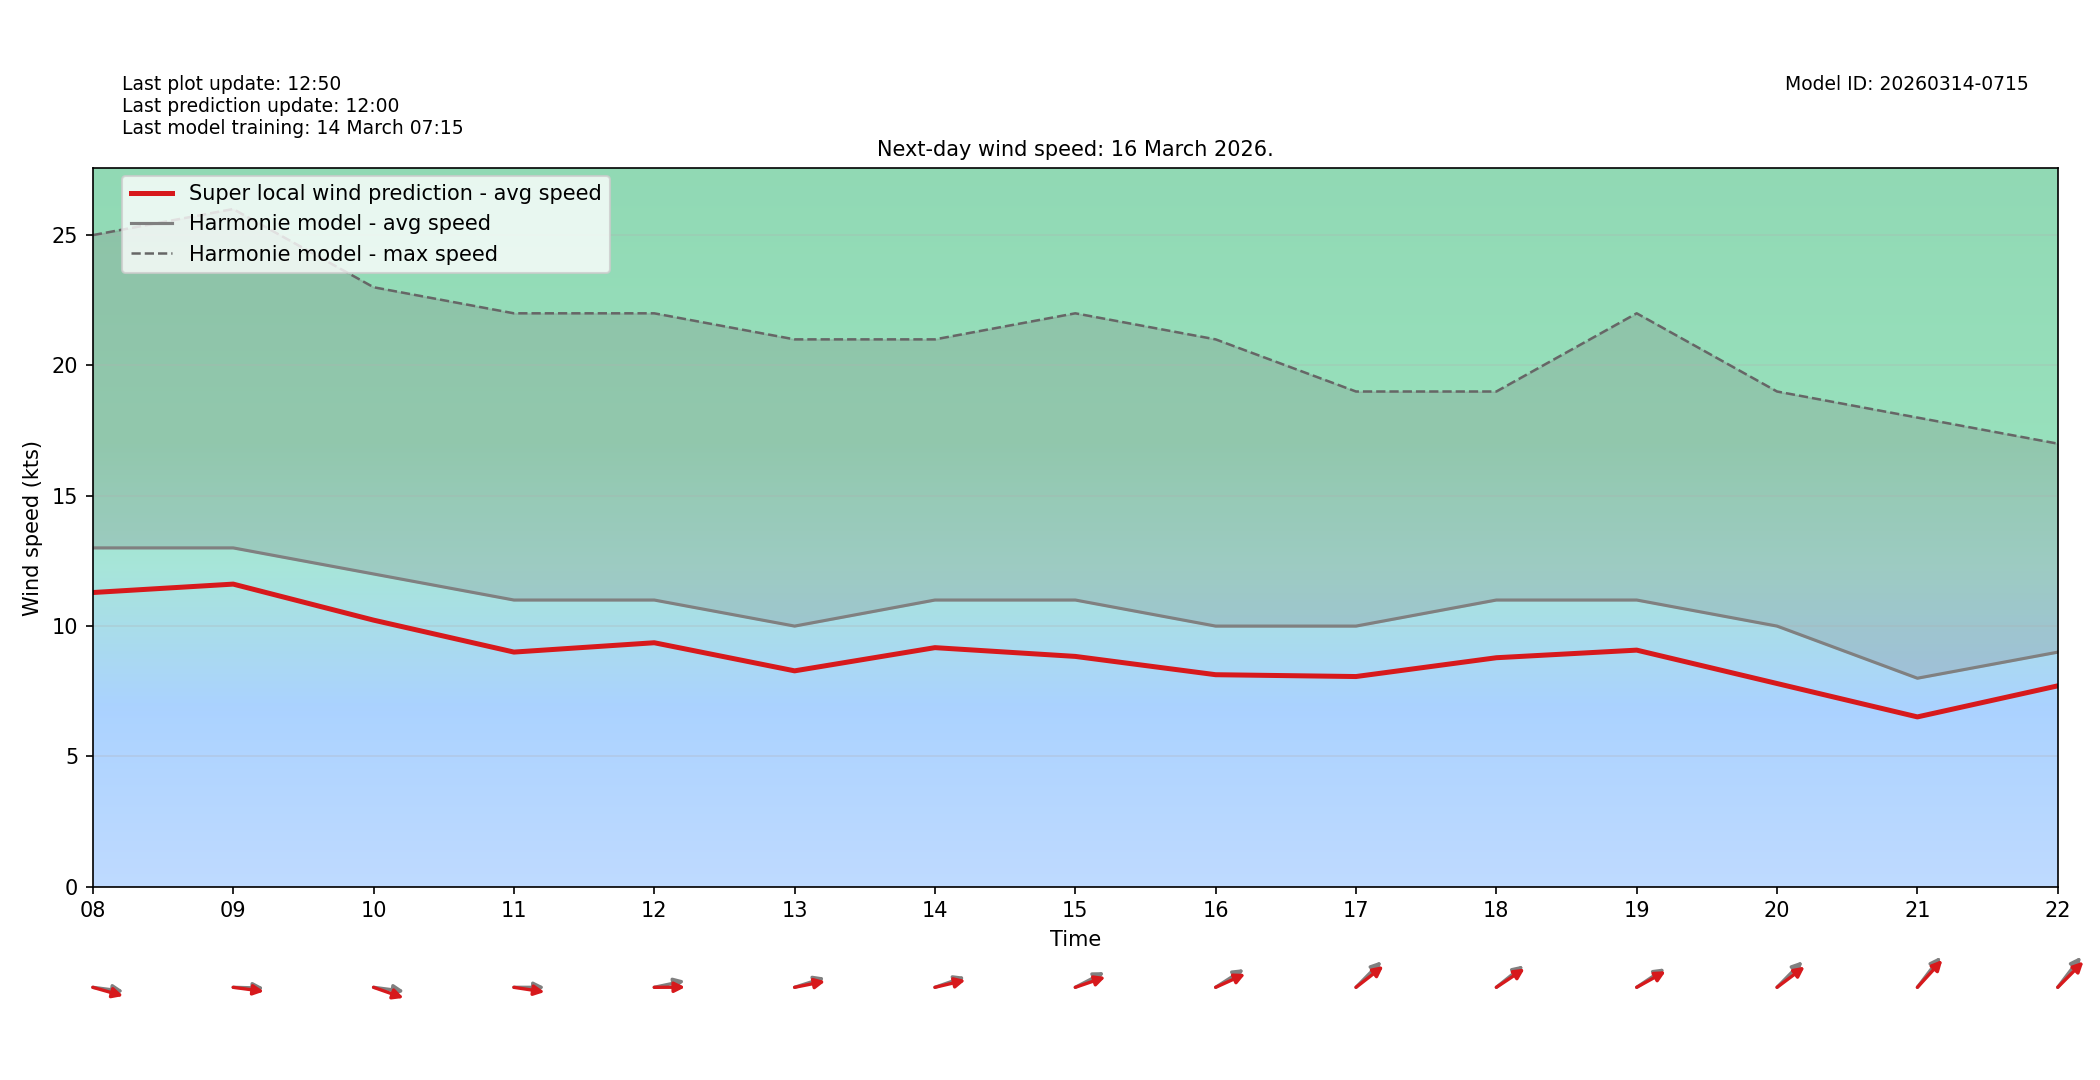

Values plotted in this chart, from the file beside it:
target_time_utc, hour_utc, forecast_wind_speed, lstm_pred_wind_speed, delta_speed_lstm_minus_forecast, forecast_wind_dir_deg, lstm_pred_wind_dir_deg, delta_dir_lstm_minus_forecast
2026-03-16T00:00:00Z, 00, 15.0, 12.75, -2.245, 280.0, 286.1, 6.056
2026-03-16T01:00:00Z, 01, 17.0, 14.7, -2.299, 273.0, 277.6, 4.591
2026-03-16T02:00:00Z, 02, 17.0, 14.88, -2.124, 277.0, 281.4, 4.408
2026-03-16T03:00:00Z, 03, 15.0, 13.02, -1.98, 275.0, 279.9, 4.935
2026-03-16T04:00:00Z, 04, 17.0, 14.91, -2.087, 278.0, 283, 5.026
2026-03-16T05:00:00Z, 05, 16.0, 13.78, -2.224, 278.0, 281.8, 3.792
2026-03-16T06:00:00Z, 06, 16.0, 13.98, -2.017, 279.0, 285.3, 6.308
2026-03-16T07:00:00Z, 07, 14.0, 11.92, -2.082, 277.0, 280.7, 3.725
2026-03-16T08:00:00Z, 08, 13.0, 11.29, -1.712, 275.0, 280.7, 5.667
2026-03-16T09:00:00Z, 09, 13.0, 11.61, -1.389, 271.0, 275, 4.036
2026-03-16T10:00:00Z, 10, 12.0, 10.23, -1.771, 275.0, 283.1, 8.114
2026-03-16T11:00:00Z, 11, 11.0, 9.003, -1.997, 270.0, 275.8, 5.762
2026-03-16T12:00:00Z, 12, 11.0, 9.362, -1.638, 262.0, 269.8, 7.847
2026-03-16T13:00:00Z, 13, 10.0, 8.283, -1.717, 258.0, 262.5, 4.527
2026-03-16T14:00:00Z, 14, 11.0, 9.173, -1.827, 257.0, 261.1, 4.096
2026-03-16T15:00:00Z, 15, 11.0, 8.837, -2.163, 251.0, 257.2, 6.225
2026-03-16T16:00:00Z, 16, 10.0, 8.135, -1.865, 247.0, 253.4, 6.361
2026-03-16T17:00:00Z, 17, 10.0, 8.065, -1.935, 236.0, 242.8, 6.797
2026-03-16T18:00:00Z, 18, 11.0, 8.786, -2.214, 242.0, 246.3, 4.345
2026-03-16T19:00:00Z, 19, 11.0, 9.078, -1.922, 246.0, 249.9, 3.862
2026-03-16T20:00:00Z, 20, 10.0, 7.797, -2.203, 236.0, 243.7, 7.668
2026-03-16T21:00:00Z, 21, 8.0, 6.516, -1.484, 229.0, 234.1, 5.115
2026-03-16T22:00:00Z, 22, 9.0, 7.708, -1.292, 229.0, 236.5, 7.477
2026-03-16T23:00:00Z, 23, 11.0, 8.767, -2.233, 228.0, 233.7, 5.694
